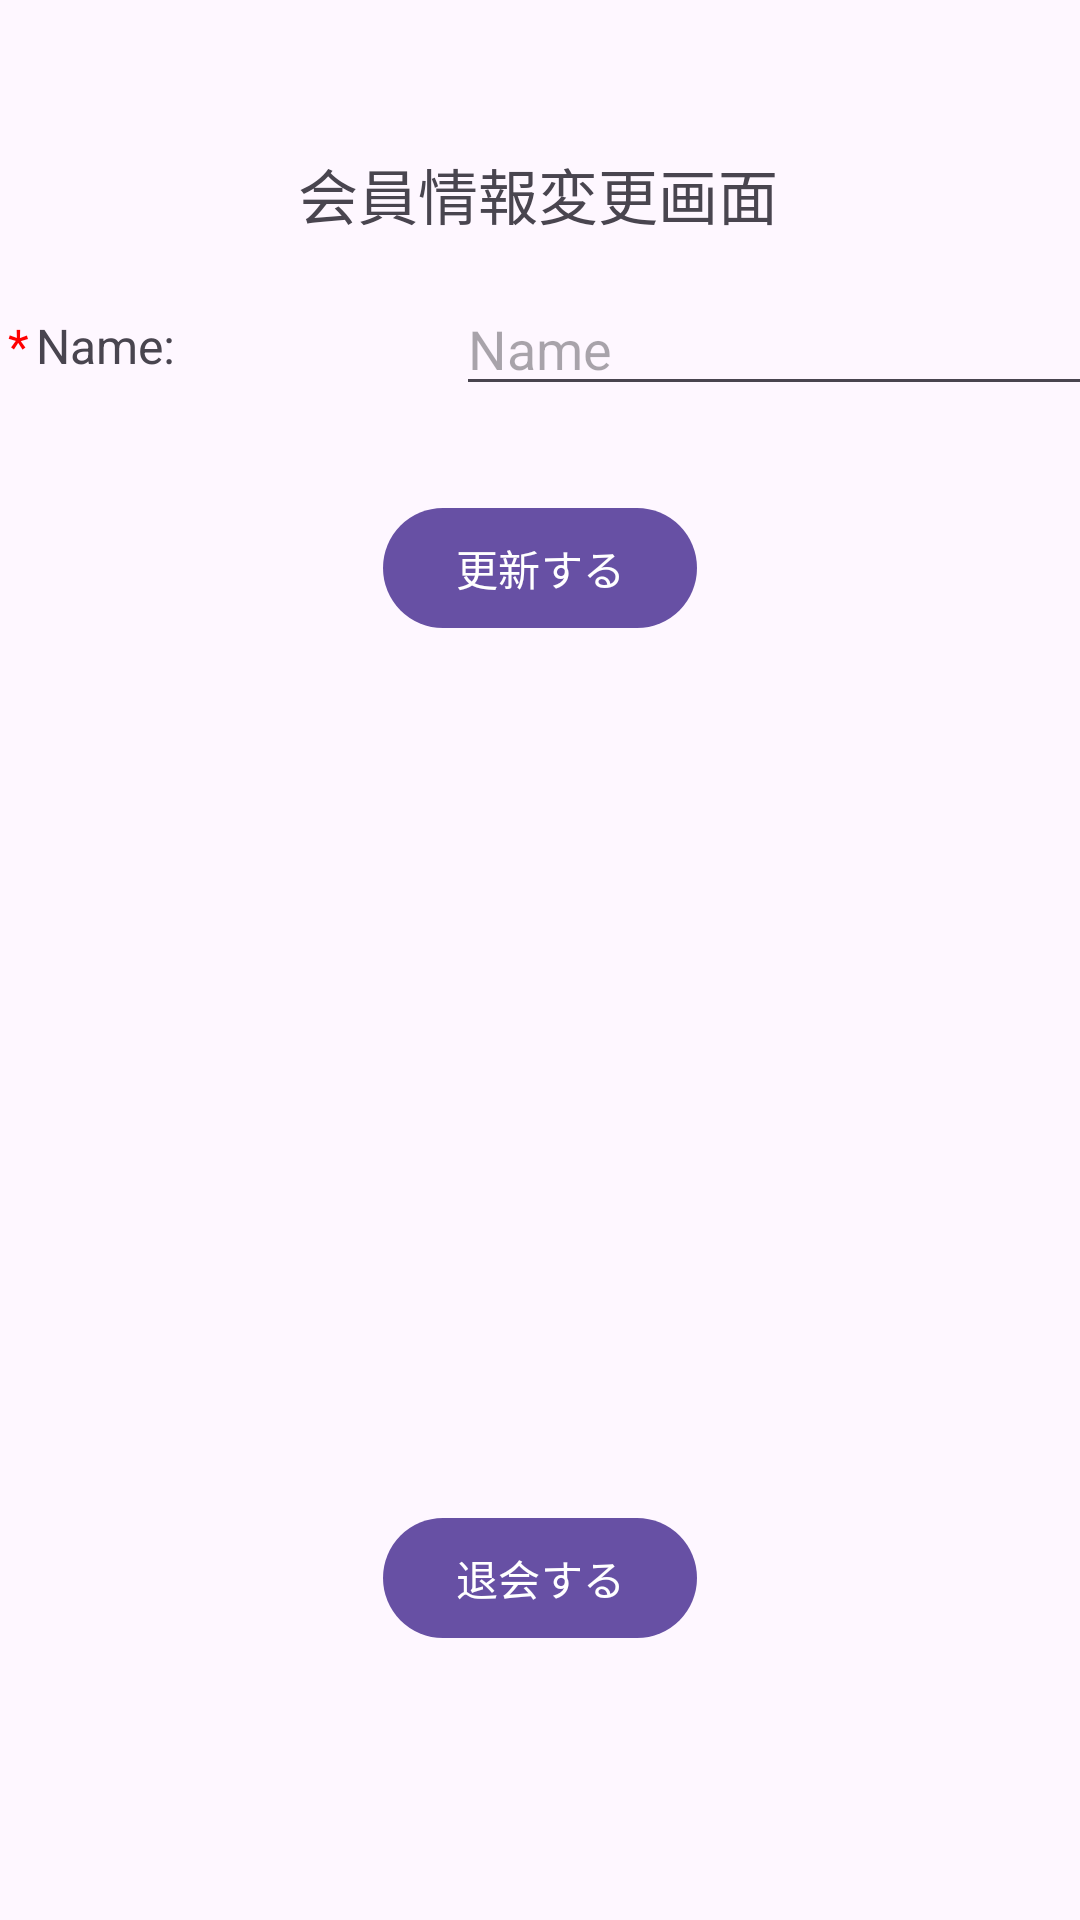

The Android layout XML behind this screen, and the referenced resources:
<!-- AndroidManifest.xml: application theme Theme.SpbtEx -->
<!-- res/layout/activity_update_etc.xml -->
<?xml version="1.0" encoding="utf-8"?>
<androidx.constraintlayout.widget.ConstraintLayout xmlns:android="http://schemas.android.com/apk/res/android"
    xmlns:app="http://schemas.android.com/apk/res-auto"
    xmlns:tools="http://schemas.android.com/tools"
    android:id="@+id/main"
    android:layout_width="match_parent"
    android:layout_height="match_parent"
    tools:context=".ui.member.UpdateEtcActivity">


    <TextView
        android:id="@+id/m_etc_title"
        android:layout_width="wrap_content"
        android:layout_height="wrap_content"
        android:layout_marginTop="50dp"
        android:text="@string/title_activity_update_etc"
        android:textSize="20sp"
        app:layout_constraintEnd_toEndOf="parent"
        app:layout_constraintHorizontal_bias="0.497"
        app:layout_constraintStart_toStartOf="parent"
        app:layout_constraintTop_toTopOf="parent"
        tools:ignore="MissingConstraints" />


    <LinearLayout
        android:id="@+id/linearLayout4"
        android:layout_width="409dp"
        android:layout_height="40dp"
        android:layout_marginTop="16dp"
        android:orientation="horizontal"
        app:layout_constraintTop_toBottomOf="@+id/m_etc_title"
        tools:ignore="MissingConstraints"
        tools:layout_editor_absoluteX="1dp">

        <TextView
            android:layout_width="12sp"
            android:layout_height="match_parent"
            android:gravity="center"
            android:text="*"
            android:textColor="#FF0000"
            android:textSize="16sp" />

        <TextView
            android:id="@+id/name_label"
            android:layout_width="140sp"
            android:layout_height="match_parent"
            android:gravity="center|left"
            android:text="Name:"
            android:textSize="16sp" />

        <EditText
            android:id="@+id/member_name"
            android:layout_width="match_parent"
            android:layout_height="match_parent"
            android:autofillHints="@string/prompt_name"
            android:ems="10"
            android:gravity="center|left"
            android:hint="@string/prompt_name"
            android:inputType="text"
            android:maxLength="10" />
    </LinearLayout>

    <Button
        android:id="@+id/update_button"
        android:layout_width="wrap_content"
        android:layout_height="wrap_content"
        android:layout_gravity="start"
        android:layout_marginTop="30dp"
        android:onClick="updateMember"
        android:text="@string/action_update"
        app:layout_constraintEnd_toEndOf="parent"
        app:layout_constraintStart_toStartOf="parent"
        app:layout_constraintTop_toBottomOf="@+id/linearLayout4" />

    <Button
        android:id="@+id/delete_button"
        android:layout_width="wrap_content"
        android:layout_height="wrap_content"
        android:layout_gravity="start"
        android:layout_marginBottom="90dp"
        android:onClick="deleteMember"
        android:text="@string/action_delete"
        app:layout_constraintEnd_toEndOf="parent"
        app:layout_constraintStart_toStartOf="parent"
        app:layout_constraintBottom_toBottomOf="parent" />


    

</androidx.constraintlayout.widget.ConstraintLayout>
<!-- resources referenced by this layout -->
<resources>
  <string name="action_delete">退会する</string>
  <string name="action_update">更新する</string>
  <string name="prompt_name">Name</string>
  <string name="title_activity_update_etc">会員情報変更画面</string>
  <style name="Theme.SpbtEx" parent="Base1.Theme.SpbtEx">
          
          <item name="android:splitMotionEvents">false</item>
      </style>
  <style name="Base1.Theme.SpbtEx" parent="Theme.Material3.DayNight"> 
          
          
      </style>
</resources>
